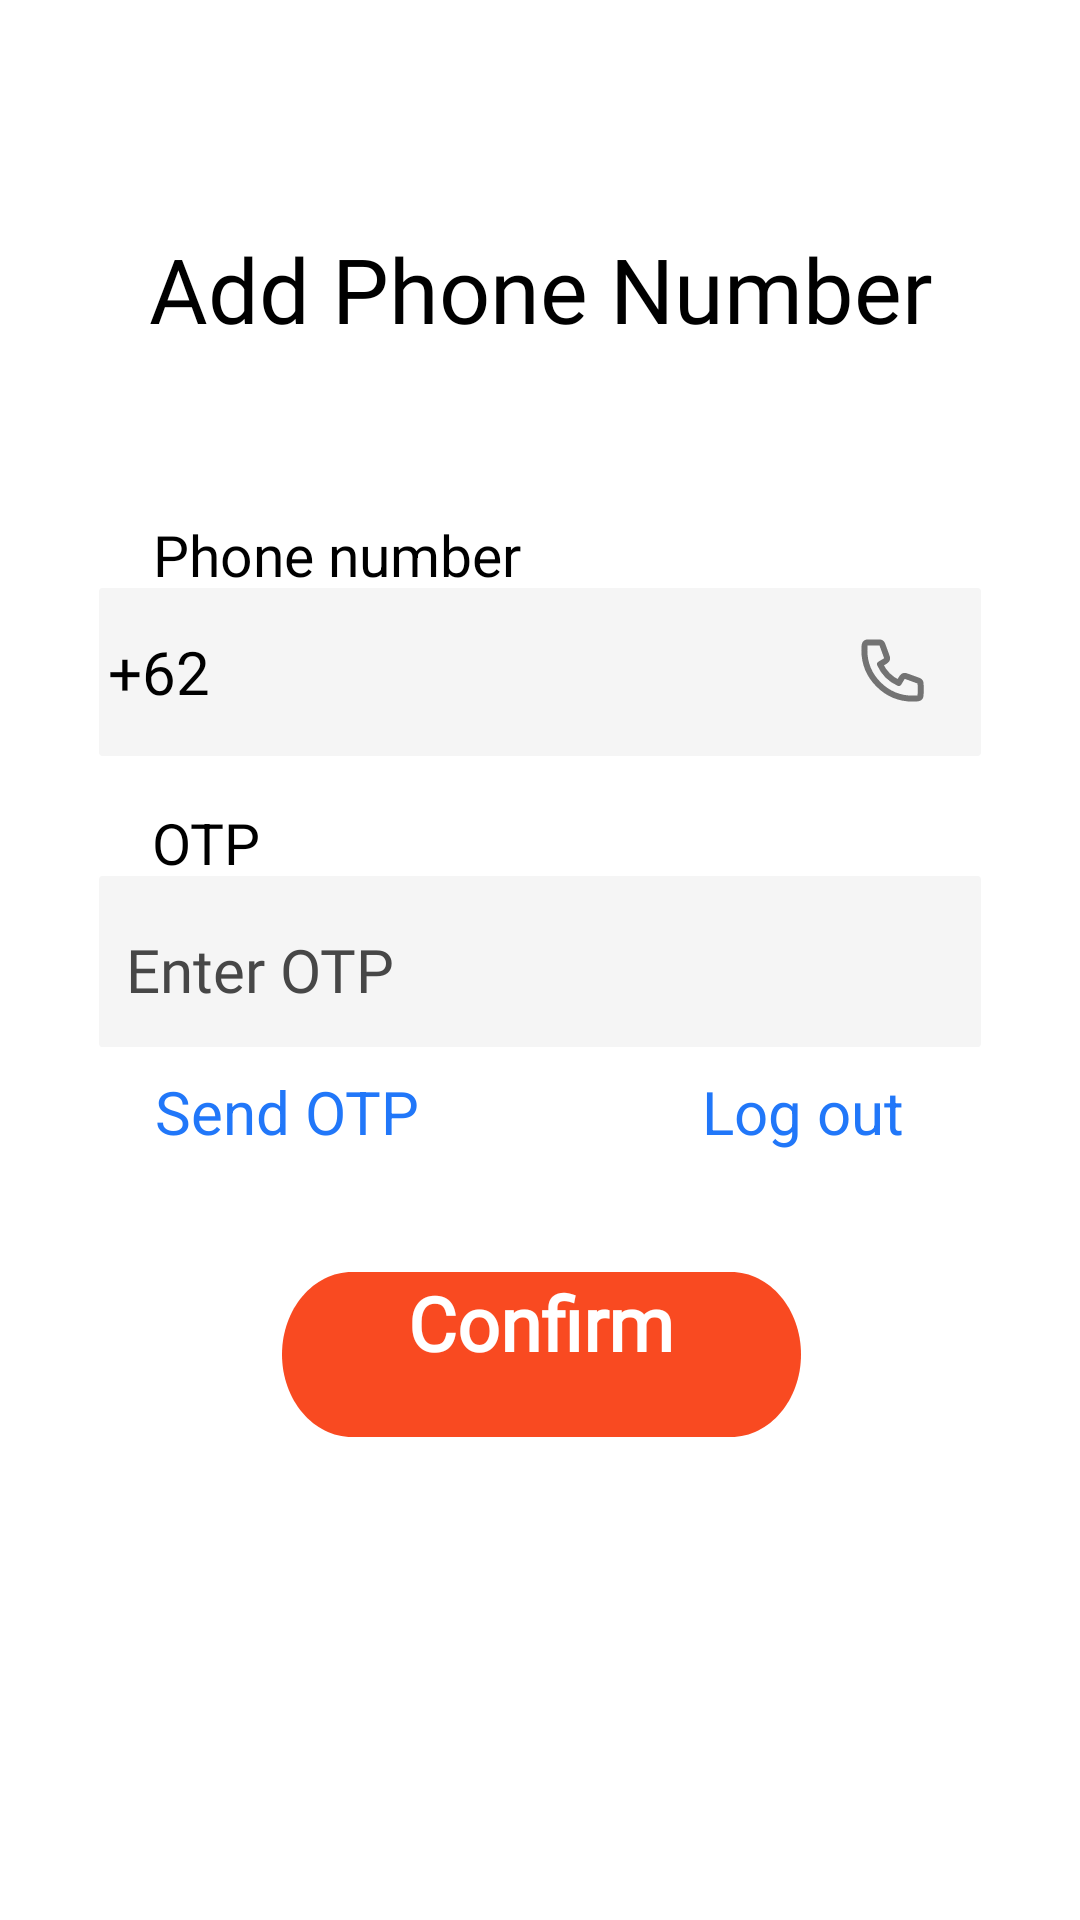

Here is an Android app screen rendered from its layout file. Give the layout XML and the strings, colors and styles it references.
<!-- AndroidManifest.xml: application theme Theme.Wonderlast -->
<!-- res/layout/phone_activity.xml -->
<?xml version="1.0" encoding="utf-8"?>
<androidx.constraintlayout.widget.ConstraintLayout xmlns:android="http://schemas.android.com/apk/res/android"
    xmlns:app="http://schemas.android.com/apk/res-auto"
    android:layout_width="match_parent"
    android:layout_height="match_parent"
    xmlns:tools="http://schemas.android.com/tools"
    tools:context=".PhoneActivity"
    >

    <TextView
        android:id="@+id/logout"
        android:layout_width="wrap_content"
        android:layout_height="29dp"
        android:layout_alignParentStart="true"
        android:layout_alignParentTop="true"
        android:layout_marginTop="356dp"
        android:clickable="true"
        android:gravity="center_vertical"
        android:text="@string/log_out"
        android:textColor="#2177F9"
        android:textSize="20sp"
        app:layout_constraintEnd_toEndOf="parent"
        app:layout_constraintHorizontal_bias="0.8"
        app:layout_constraintStart_toStartOf="parent"
        app:layout_constraintTop_toTopOf="parent" />

    <TextView
        android:id="@+id/otp"
        android:layout_width="43dp"
        android:layout_height="23dp"
        android:layout_marginTop="16dp"
        android:layout_marginBottom="1dp"
        android:gravity="center_vertical"
        android:text="@string/otp"
        android:textAppearance="@style/email_address"
        app:layout_constraintBottom_toTopOf="@+id/relativeLayout7"
        app:layout_constraintEnd_toEndOf="parent"
        app:layout_constraintHorizontal_bias="0.16"
        app:layout_constraintStart_toStartOf="parent"
        app:layout_constraintTop_toBottomOf="@+id/relativeLayout2"
        app:layout_constraintVertical_bias="1.0" />

    <RelativeLayout
        android:id="@+id/relativeLayout7"
        android:layout_width="294dp"
        android:layout_height="57dp"
        android:layout_alignParentStart="true"
        android:layout_alignParentTop="true"
        android:layout_alignParentEnd="true"
        android:layout_marginTop="292dp"
        android:background="@drawable/bg_inputtext"
        android:elevation="10dp"
        app:layout_constraintEnd_toEndOf="parent"
        app:layout_constraintStart_toStartOf="parent"
        app:layout_constraintTop_toTopOf="parent">

        <EditText
            android:id="@+id/input_otp"
            android:layout_width="match_parent"
            android:layout_height="55dp"
            android:layout_alignParentStart="true"
            android:layout_alignParentTop="true"
            android:layout_marginStart="9dp"
            android:layout_marginTop="5dp"
            android:autofillHints="Enter Phone"
            android:background="@null"
            android:fontFamily="@font/calibri_regular"
            android:hint="@string/enter_otp"
            android:inputType="phone"
            android:textAlignment="textStart"
            android:textColor="#000000"
            android:textColorHint="#474747"
            android:textSize="20sp" />

    </RelativeLayout>

    <TextView
        android:id="@+id/phone_numbe"
        android:layout_width="wrap_content"
        android:layout_height="24.39dp"
        android:layout_alignParentStart="true"
        android:layout_alignParentTop="true"
        android:layout_marginTop="172dp"
        android:gravity="center_vertical"
        android:text="@string/phone_number"
        android:textAppearance="@style/email_address"
        app:layout_constraintBottom_toTopOf="@+id/relativeLayout2"
        app:layout_constraintEnd_toEndOf="parent"
        app:layout_constraintHorizontal_bias="0.215"
        app:layout_constraintStart_toStartOf="parent"
        app:layout_constraintTop_toTopOf="parent"
        app:layout_constraintVertical_bias="0.0" />

    <RelativeLayout
        android:id="@+id/relativeLayout2"
        android:layout_width="294dp"
        android:layout_height="56dp"
        android:layout_alignParentStart="true"
        android:layout_alignParentTop="true"
        android:layout_alignParentEnd="true"

        android:layout_marginTop="196dp"

        android:background="@drawable/bg_inputtext"
        android:elevation="10dp"
        app:layout_constraintEnd_toEndOf="parent"
        app:layout_constraintStart_toStartOf="parent"
        app:layout_constraintTop_toTopOf="parent">

        <EditText
            android:id="@+id/input_phone"
            android:layout_width="260dp"
            android:layout_height="43dp"
            android:layout_alignParentStart="true"
            android:layout_alignParentTop="true"
            android:layout_marginStart="34dp"
            android:layout_marginTop="6dp"
            android:autofillHints="Enter Phone"
            android:background="@null"
            android:fontFamily="@font/calibri_regular"
            android:inputType="phone"
            android:textAlignment="textStart"
            android:textColor="#000000"
            android:textColorHint="#474747"
            android:textSize="20sp" />

        <ImageView
            android:id="@+id/imageView"
            android:layout_width="wrap_content"
            android:layout_height="wrap_content"
            android:layout_alignParentEnd="true"
            android:layout_alignParentBottom="true"
            android:layout_marginEnd="17dp"
            android:layout_marginBottom="16dp"
            android:src="@drawable/phone_icon" />

        <TextView
            android:id="@+id/contry_code"
            android:layout_width="wrap_content"
            android:layout_height="match_parent"
            android:layout_alignParentStart="true"
            android:layout_marginStart="3dp"
            android:fontFamily="@font/calibri_bold"
            android:gravity="center_vertical"
            android:text="@string/contrycode"
            android:textColor="@color/black"
            android:textSize="20sp" />

    </RelativeLayout>

    <TextView
        android:id="@+id/lengkapi_data"
        android:layout_width="wrap_content"
        android:layout_height="61dp"
        android:layout_alignParentTop="true"
        android:layout_centerHorizontal="true"
        android:layout_marginTop="76dp"
        android:fontFamily="@font/pasifico"
        android:gravity="center_horizontal|top"
        android:text="Add Phone Number"
        android:textColor="?android:textColor"
        android:textSize="30sp"
        app:layout_constraintEnd_toEndOf="parent"
        app:layout_constraintHorizontal_bias="0.504"
        app:layout_constraintStart_toStartOf="parent"
        app:layout_constraintTop_toTopOf="parent" />

    <TextView
        android:id="@+id/send_otp"
        android:layout_width="wrap_content"
        android:layout_height="29dp"
        android:layout_alignParentStart="true"
        android:layout_alignParentTop="true"
        android:layout_marginTop="356dp"
        android:clickable="true"
        android:gravity="center_vertical"
        android:text="@string/send_otp"
        android:textColor="#2177F9"
        android:textSize="20sp"
        app:layout_constraintEnd_toEndOf="parent"
        app:layout_constraintHorizontal_bias="0.19"
        app:layout_constraintStart_toStartOf="parent"
        app:layout_constraintTop_toTopOf="parent" />

    <Button
        android:id="@+id/confirm_button"
        android:layout_width="173dp"
        android:layout_height="55dp"
        android:layout_alignParentStart="true"
        android:layout_alignParentTop="true"
        android:layout_alignParentEnd="true"
        android:layout_marginTop="424dp"
        android:background="@drawable/btn_bg"
        android:backgroundTint="#F94A21"
        android:fontFamily="@font/calibri_bold"
        android:foregroundGravity="center_vertical|center_horizontal"
        android:gravity="center_horizontal|center_vertical"
        android:text="@string/confirm"
        android:textAlignment="center"
        android:textAppearance="@style/btn"
        android:textColor="@color/white"
        android:textColorLink="#FF5722"
        android:textStyle="bold"
        app:cornerRadius="30dp"
        app:layout_constraintEnd_toEndOf="parent"
        app:layout_constraintHorizontal_bias="0.502"
        app:layout_constraintStart_toStartOf="parent"
        app:layout_constraintTop_toTopOf="parent" />

</androidx.constraintlayout.widget.ConstraintLayout>
<!-- resources referenced by this layout -->
<resources>
  <color name="black">#FF000000</color>
  <color name="white">#FFFFFFFF</color>
  <!-- drawable bg_inputtext (drawable) -->
  <vector
      xmlns:android="http://schemas.android.com/apk/res/android"
      xmlns:aapt="http://schemas.android.com/aapt"
      android:width="290dp"
      android:height="48.77dp"
      android:viewportWidth="290"
      android:viewportHeight="48.77"
      >
      <group>
          <clip-path
              android:pathData="M1 0H289C289.552 0 290 0.447715 290 1V47.7739C290 48.3261 289.552 48.7739 289 48.7739H1C0.447715 48.7739 0 48.3261 0 47.7739V1C0 0.447715 0.447715 0 1 0Z"
              />
          <path
              android:pathData="M0 0V48.7739H290V0"
              android:fillColor="#F5F5F5"
              />
      </group>
  </vector>
  <!-- drawable btn_bg (drawable) -->
  <?xml version="1.0" encoding="utf-8"?>
  <vector
      xmlns:android="http://schemas.android.com/apk/res/android"
      xmlns:aapt="http://schemas.android.com/aapt"
      android:width="152dp"
      android:height="41dp"
      android:viewportWidth="152"
      android:viewportHeight="41"
      >
      <group>
          <clip-path
              android:pathData="M20.5 0H131.5C142.822 0 152 9.17816 152 20.5C152 31.8218 142.822 41 131.5 41H20.5C9.17816 41 0 31.8218 0 20.5C0 9.17816 9.17816 0 20.5 0Z"
              />
          <path
              android:pathData="M0 0V41H152V0"
              android:fillColor="#F94A21"
              />
      </group>
  </vector>
  <string name="confirm">Confirm\n</string>
  <string name="contrycode">+62</string>
  <string name="enter_otp">Enter OTP\n</string>
  <string name="log_out">Log out</string>
  <string name="otp">OTP</string>
  <string name="phone_number">Phone number\n</string>
  <string name="send_otp">Send OTP</string>
  <style name="btn">
          <item name="android:textSize">25sp</item>
          <item name="android:textColor">#F5F5F5</item>
      </style>
  <style name="email_address">
          <item name="android:textSize">19sp</item>
          <item name="android:textColor">#F94A21</item>
  
      </style>
  <style name="Theme.Wonderlast" parent="Base.Theme.Wonderlast" />
  <style name="Base.Theme.Wonderlast" parent="Theme.Material3.DayNight.NoActionBar">
          
          <item name="colorPrimary">@color/colorPrimary</item>
          <item name="colorSecondary">@color/colorSecondary</item>
          <item name="colorOnPrimary">@color/white</item>
          <item name="colorOnSecondary">@color/white</item>
          <item name="android:textColor">@color/black</item>
          <item name="android:windowBackground">@color/white</item>
          <item name="android:windowSplashScreenBackground">@color/white</item>
          <item name="android:statusBarColor">@color/white</item>
          <item name="android:windowLightStatusBar">true</item>
  
      </style>
  <color name="colorPrimary">#F94A21</color>
  <color name="colorSecondary">#F6D8C7</color>
</resources>
